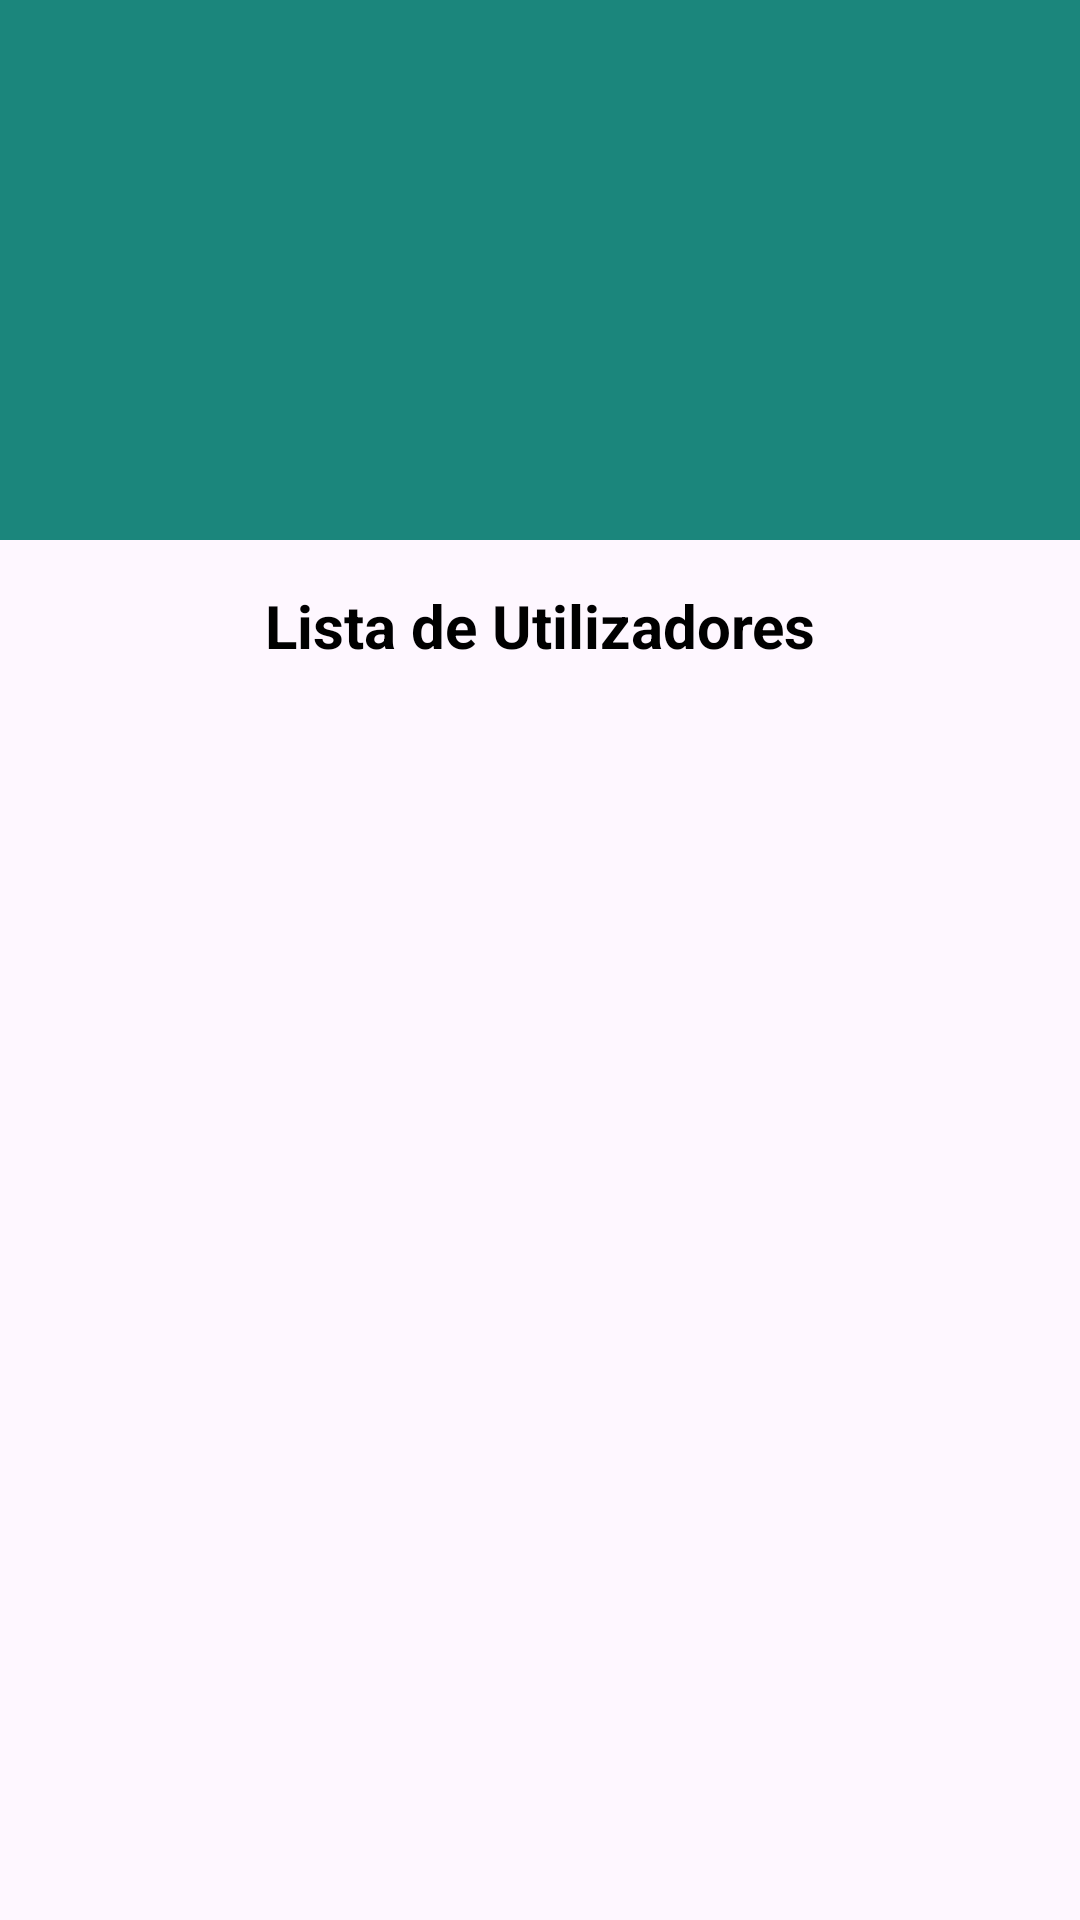

Here is an Android app screen rendered from its layout file. Give the layout XML and the strings, colors and styles it references.
<!-- AndroidManifest.xml: application theme Theme.EventosPT -->
<!-- res/layout/activity_dla_ver_utilizadores.xml -->
<androidx.constraintlayout.widget.ConstraintLayout xmlns:android="http://schemas.android.com/apk/res/android"
    xmlns:app="http://schemas.android.com/apk/res-auto"
    xmlns:tools="http://schemas.android.com/tools"
    android:layout_width="match_parent"
    android:layout_height="match_parent"
    tools:context=".DepoisDoLogin.GestorOuAdmin.VerUtilizadores">

    <ScrollView
        android:layout_width="match_parent"
        android:layout_height="match_parent"
        tools:context=".DepoisDoLogin.Utilizador.Inicio"
        android:fillViewport="true">

        <androidx.constraintlayout.widget.ConstraintLayout
            android:id="@+id/main"
            android:layout_width="match_parent"
            android:layout_height="wrap_content">

            <FrameLayout
                android:id="@+id/top_black_square"
                android:layout_width="0dp"
                android:layout_height="180dp"
                android:background="@color/verde_app"
                app:layout_constraintEnd_toEndOf="parent"
                app:layout_constraintHorizontal_bias="0.0"
                app:layout_constraintStart_toStartOf="parent">

                <ImageView
                    android:id="@+id/center_icon"
                    android:layout_width="65dp"
                    android:layout_height="65dp"
                    android:layout_gravity="top|center"
                    android:layout_marginTop="60dp"
                    android:src="@drawable/logo" />

                <ImageView
                    android:id="@+id/second_icon"
                    android:layout_width="30dp"
                    android:layout_height="35dp"
                    android:layout_gravity="left"
                    android:layout_marginLeft="50dp"
                    android:layout_marginTop="80dp"
                    android:src="@drawable/arrow_back" />
            </FrameLayout>

            <TextView
                android:id="@+id/textview99999"
                android:layout_width="wrap_content"
                android:layout_height="wrap_content"
                android:layout_marginTop="15dp"
                android:gravity="center"
                android:text="Lista de Utilizadores"
                android:textAlignment="center"
                android:textColor="@android:color/black"
                android:textSize="20sp"
                android:textStyle="bold"
                app:layout_constraintEnd_toEndOf="parent"
                app:layout_constraintStart_toStartOf="parent"
                app:layout_constraintTop_toBottomOf="@id/top_black_square" />

            <androidx.recyclerview.widget.RecyclerView
                android:id="@+id/recyclerViewUtilizadores"
                android:layout_width="match_parent"
                android:layout_height="wrap_content"
                android:layout_marginTop="30dp"
                app:layout_constraintTop_toBottomOf="@id/textview99999" />
        </androidx.constraintlayout.widget.ConstraintLayout>
    </ScrollView>
</androidx.constraintlayout.widget.ConstraintLayout>
<!-- resources referenced by this layout -->
<resources>
  <color name="verde_app">#1B867C</color>
  <style name="Theme.EventosPT" parent="Base.Theme.EventosPT" />
  <style name="Base.Theme.EventosPT" parent="Theme.Material3.DayNight.NoActionBar">
          
          
  
          <item name="android:windowTranslucentStatus">true</item>
          <item name="android:windowLightStatusBar">true</item>
          <item name="android:windowDrawsSystemBarBackgrounds">false</item>
  
      </style>
</resources>
